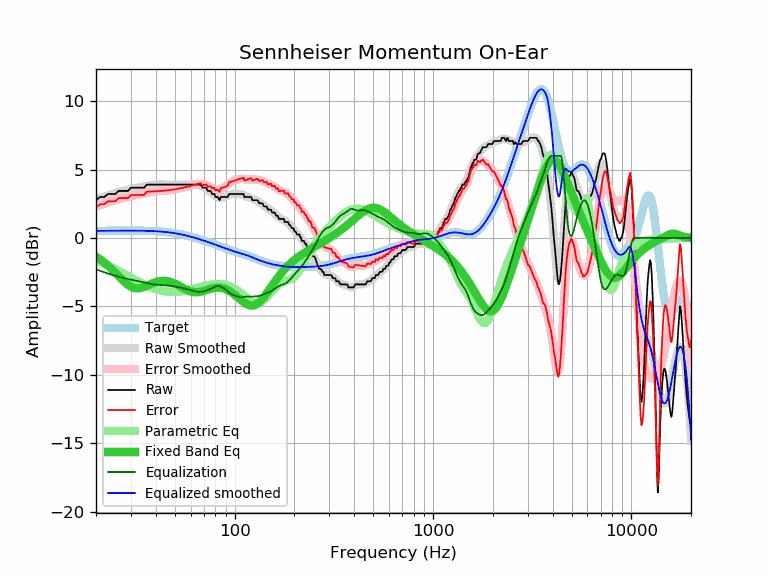

The data file committed next to this chart (first rows):
frequency, raw, error, smoothed, error_smoothed, equalization, parametric_eq, equalized_raw, equalized_smoothed, target
20, 2.76, 2.24, 2.81, 2.29, -2.29, -1.37, 0.47, 0.52, 0.52
21, 2.99, 2.47, 2.93, 2.40, -2.40, -1.57, 0.59, 0.52, 0.52
22, 2.99, 2.47, 3.03, 2.51, -2.51, -1.79, 0.49, 0.53, 0.52
23, 3.21, 2.69, 3.13, 2.60, -2.60, -2.03, 0.61, 0.53, 0.53
24, 3.21, 2.68, 3.22, 2.69, -2.69, -2.28, 0.53, 0.53, 0.53
25, 3.21, 2.68, 3.30, 2.77, -2.77, -2.54, 0.45, 0.53, 0.53
26, 3.44, 2.91, 3.37, 2.83, -2.83, -2.79, 0.61, 0.53, 0.53
27, 3.44, 2.91, 3.43, 2.90, -2.90, -3.03, 0.55, 0.53, 0.53
28, 3.44, 2.91, 3.48, 2.95, -2.95, -3.25, 0.49, 0.53, 0.53
29, 3.44, 2.91, 3.53, 3.00, -3.00, -3.43, 0.44, 0.53, 0.53
30, 3.67, 3.14, 3.58, 3.05, -3.05, -3.56, 0.63, 0.53, 0.53
31, 3.67, 3.14, 3.62, 3.09, -3.09, -3.64, 0.58, 0.53, 0.53
32, 3.67, 3.14, 3.66, 3.13, -3.13, -3.68, 0.54, 0.53, 0.53
33, 3.67, 3.14, 3.70, 3.17, -3.17, -3.67, 0.50, 0.53, 0.53
34, 3.67, 3.15, 3.74, 3.21, -3.21, -3.64, 0.46, 0.53, 0.53
35, 3.67, 3.15, 3.78, 3.26, -3.26, -3.58, 0.42, 0.52, 0.52
36, 3.89, 3.37, 3.82, 3.30, -3.30, -3.50, 0.60, 0.52, 0.52
37, 3.90, 3.39, 3.85, 3.33, -3.33, -3.43, 0.57, 0.51, 0.51
38, 3.90, 3.39, 3.87, 3.36, -3.36, -3.35, 0.54, 0.51, 0.51
39, 3.90, 3.40, 3.89, 3.39, -3.39, -3.29, 0.51, 0.50, 0.50
40, 3.90, 3.41, 3.91, 3.41, -3.41, -3.23, 0.49, 0.49, 0.49
41, 3.90, 3.42, 3.91, 3.43, -3.43, -3.19, 0.48, 0.48, 0.48
42, 3.90, 3.43, 3.91, 3.44, -3.44, -3.16, 0.46, 0.47, 0.47
43, 3.90, 3.44, 3.91, 3.45, -3.45, -3.14, 0.45, 0.46, 0.46
44, 3.90, 3.45, 3.91, 3.46, -3.46, -3.13, 0.44, 0.45, 0.45
45, 3.90, 3.47, 3.91, 3.47, -3.47, -3.14, 0.43, 0.44, 0.44
46, 3.90, 3.48, 3.90, 3.48, -3.48, -3.16, 0.42, 0.42, 0.42
47, 3.90, 3.50, 3.90, 3.50, -3.50, -3.19, 0.40, 0.40, 0.40
48, 3.90, 3.52, 3.90, 3.52, -3.52, -3.23, 0.39, 0.39, 0.39
49, 3.90, 3.54, 3.90, 3.54, -3.54, -3.28, 0.37, 0.37, 0.37
50, 3.90, 3.56, 3.90, 3.56, -3.56, -3.34, 0.35, 0.35, 0.35
51, 3.90, 3.58, 3.90, 3.58, -3.58, -3.40, 0.33, 0.33, 0.33
52, 3.90, 3.60, 3.90, 3.60, -3.60, -3.46, 0.30, 0.30, 0.30
53, 3.90, 3.62, 3.90, 3.62, -3.62, -3.53, 0.28, 0.28, 0.28
54, 3.90, 3.65, 3.90, 3.65, -3.65, -3.60, 0.26, 0.26, 0.26
55, 3.90, 3.67, 3.90, 3.67, -3.67, -3.66, 0.23, 0.23, 0.23
56, 3.90, 3.70, 3.90, 3.70, -3.70, -3.72, 0.21, 0.21, 0.21
57, 3.90, 3.72, 3.90, 3.72, -3.72, -3.78, 0.18, 0.18, 0.18
58, 3.90, 3.75, 3.90, 3.75, -3.75, -3.83, 0.15, 0.15, 0.15
59, 3.90, 3.78, 3.91, 3.78, -3.78, -3.87, 0.12, 0.12, 0.12
60, 3.90, 3.81, 3.91, 3.81, -3.81, -3.91, 0.09, 0.10, 0.10
61, 3.90, 3.83, 3.91, 3.84, -3.84, -3.93, 0.06, 0.07, 0.07
62, 3.90, 3.86, 3.91, 3.87, -3.87, -3.95, 0.03, 0.04, 0.04
63, 3.90, 3.89, 3.91, 3.90, -3.90, -3.97, 0.00, 0.01, 0.01
64, 3.90, 3.92, 3.91, 3.92, -3.92, -3.97, -0.02, -0.02, -0.02
65, 3.90, 3.95, 3.89, 3.94, -3.94, -3.96, -0.04, -0.05, -0.05
66, 3.90, 3.98, 3.87, 3.95, -3.95, -3.95, -0.04, -0.08, -0.08
67, 3.90, 4.01, 3.84, 3.94, -3.94, -3.94, -0.04, -0.11, -0.11
68, 3.80, 3.94, 3.80, 3.94, -3.94, -3.92, -0.13, -0.14, -0.14
69, 3.67, 3.84, 3.75, 3.92, -3.92, -3.89, -0.25, -0.17, -0.17
70, 3.67, 3.87, 3.70, 3.90, -3.90, -3.87, -0.22, -0.20, -0.20
71, 3.67, 3.90, 3.65, 3.87, -3.87, -3.84, -0.20, -0.23, -0.23
72, 3.66, 3.92, 3.59, 3.84, -3.84, -3.81, -0.18, -0.26, -0.26
73, 3.44, 3.73, 3.53, 3.81, -3.81, -3.78, -0.37, -0.28, -0.29
74, 3.44, 3.76, 3.47, 3.78, -3.78, -3.76, -0.34, -0.31, -0.31
75, 3.44, 3.79, 3.40, 3.74, -3.74, -3.73, -0.30, -0.34, -0.34
76, 3.38, 3.76, 3.33, 3.71, -3.71, -3.71, -0.32, -0.37, -0.37
77, 3.21, 3.62, 3.26, 3.67, -3.67, -3.69, -0.45, -0.40, -0.40
78, 3.21, 3.64, 3.19, 3.62, -3.62, -3.67, -0.41, -0.43, -0.43
79, 3.21, 3.67, 3.12, 3.58, -3.58, -3.66, -0.37, -0.46, -0.46
... 553 more rows
